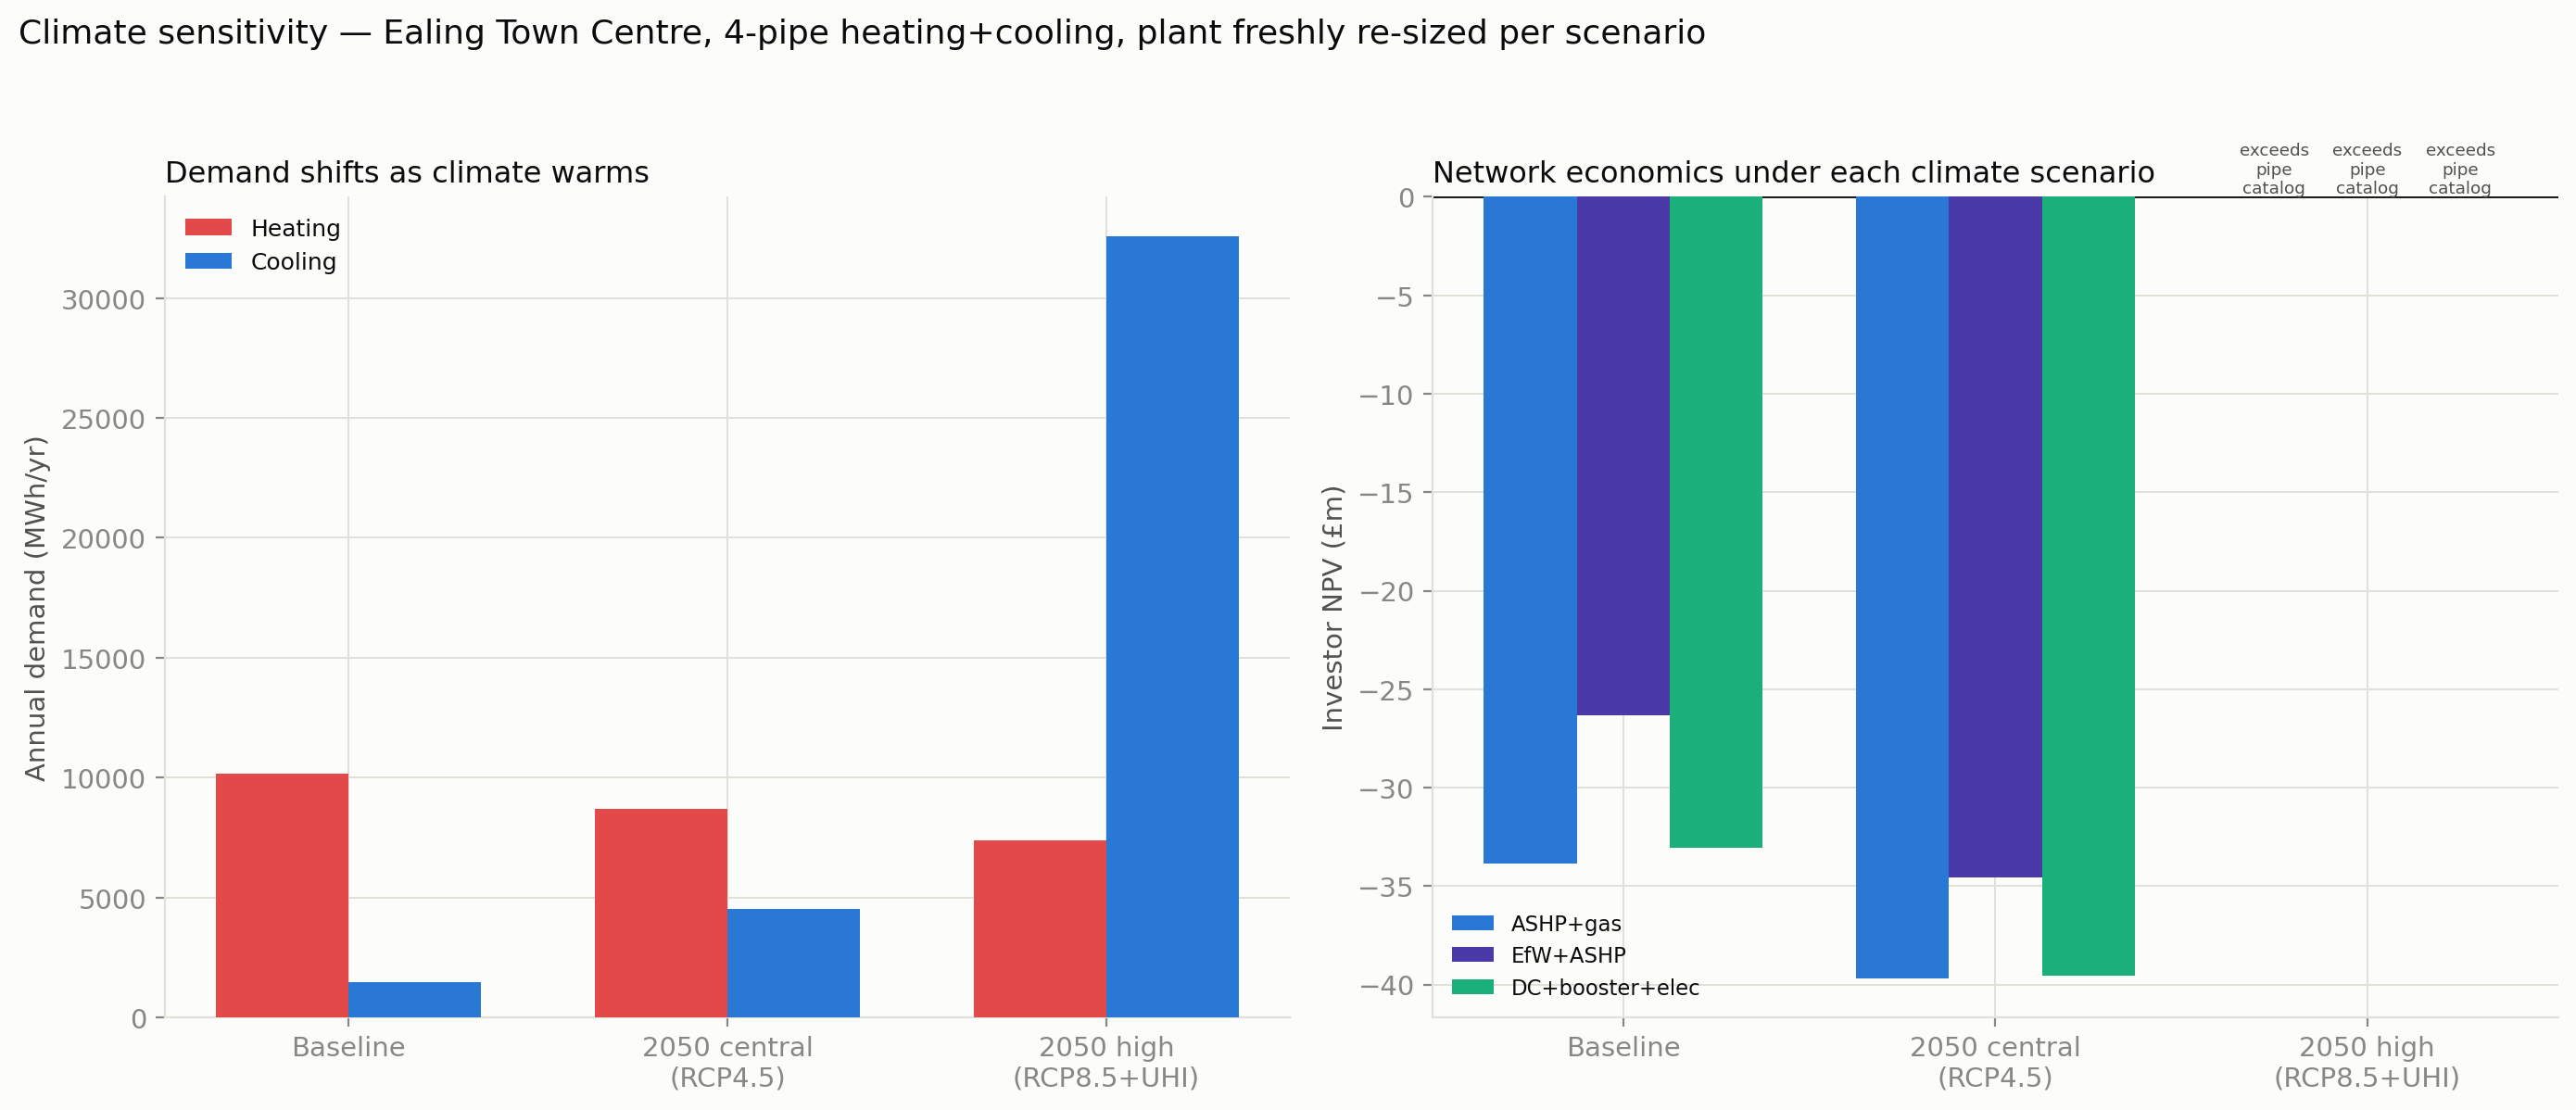

The file beside this chart, header and first rows:
Climate, Technology, Annual heat demand (MWh), Annual cooling demand (MWh), CAPEX (£m), Carbon intensity (gCO2e/kWh), Investor NPV (£m), Screening decision
baseline, ASHP + gas backup, 10159, 1471, 29.64, 64.5, -33.86, FAIL
baseline, EfW + ASHP (no gas), 10159, 1471, 31.29, 61.3, -26.32, FAIL
baseline, Data centre + booster + electric backup, 10159, 1471, 26.56, 77.9, -33.07, FAIL
2050_central, ASHP + gas backup, 8698, 4521, 34.09, 56.7, -39.69, FAIL
2050_central, EfW + ASHP (no gas), 8698, 4521, 36.81, 55.1, -34.54, FAIL
2050_central, Data centre + booster + electric backup, 8698, 4521, 31.88, 67.4, -39.56, FAIL
2050_high, ASHP + gas backup, 7395, 32587, , , , EXCEEDS PIPE CATALOG
2050_high, EfW + ASHP (no gas), 7395, 32587, , , , EXCEEDS PIPE CATALOG
2050_high, Data centre + booster + electric backup, 7395, 32587, , , , EXCEEDS PIPE CATALOG
